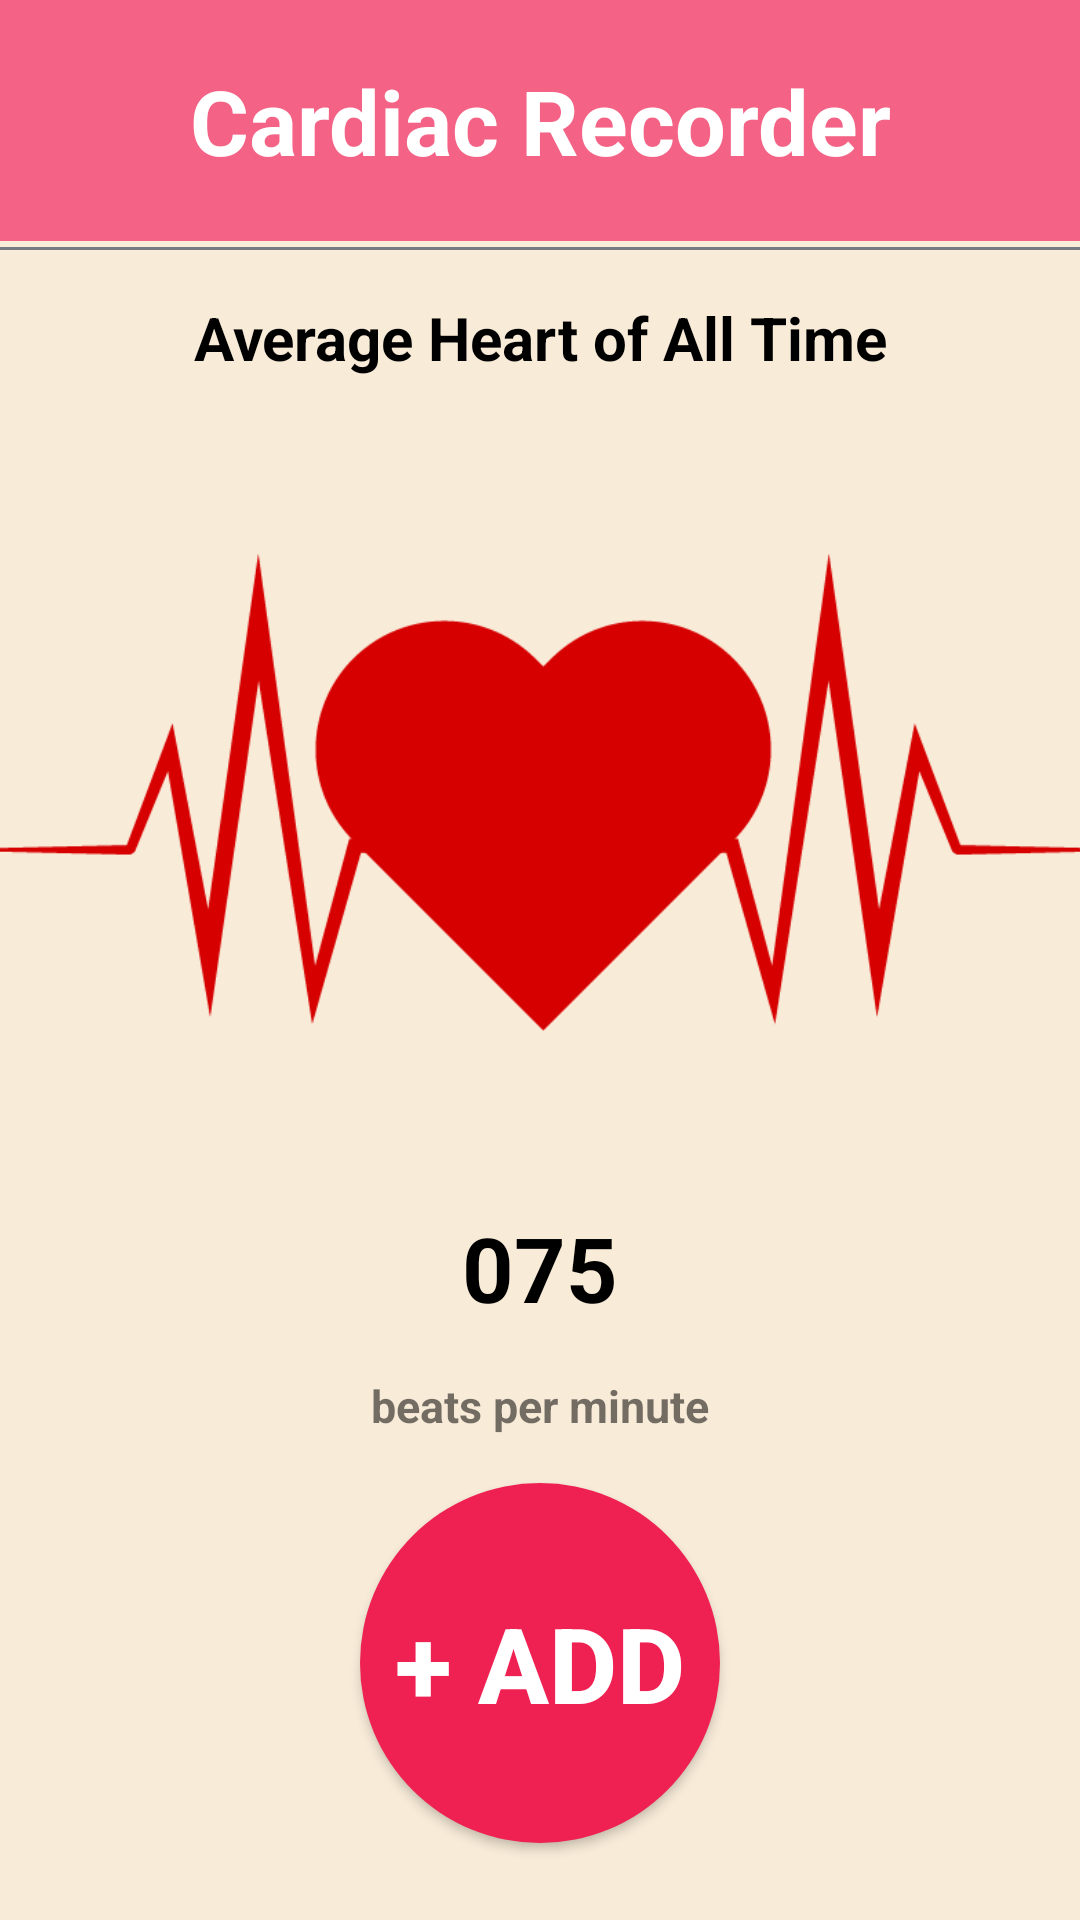

The Android layout XML behind this screen, and the referenced resources:
<!-- AndroidManifest.xml: application theme Theme.CardiacRecorder -->
<!-- res/layout/fragment_home.xml -->
<?xml version="1.0" encoding="utf-8"?>
<androidx.constraintlayout.widget.ConstraintLayout xmlns:android="http://schemas.android.com/apk/res/android"
    xmlns:app="http://schemas.android.com/apk/res-auto"
    xmlns:tools="http://schemas.android.com/tools"
    android:layout_width="match_parent"
    android:layout_height="match_parent"
    android:background="#F8EBD8"
    tools:context=".HomeFragment">

    

    <TextView
        android:id="@+id/textView7"
        android:layout_width="match_parent"
        android:layout_height="wrap_content"
        android:background="#F46285"
        android:padding="20dp"
        android:text="Cardiac Recorder"
        android:textAlignment="center"
        android:textColor="#FFFFFF"
        android:textSize="30sp"
        android:textStyle="bold"
        app:layout_constraintBottom_toTopOf="@+id/divider6"
        app:layout_constraintEnd_toEndOf="parent"
        app:layout_constraintHorizontal_bias="0.0"
        app:layout_constraintStart_toStartOf="parent"
        app:layout_constraintTop_toTopOf="parent" />

    <Button
        android:id="@+id/addButtonPro"
        android:layout_width="120dp"
        android:layout_height="120dp"
        android:layout_marginStart="10dp"
        android:layout_marginEnd="10dp"
        android:layout_marginBottom="10dp"
        android:background="@drawable/custom_button_add"
        android:text="+ ADD"
        android:textAllCaps="false"
        android:textColor="#FFFFFF"
        android:textSize="35sp"
        android:textStyle="bold"
        app:layout_constraintBottom_toBottomOf="parent"
        app:layout_constraintEnd_toEndOf="parent"
        app:layout_constraintStart_toStartOf="parent"
        app:layout_constraintTop_toBottomOf="@+id/textView15" />

    <ImageView
        android:id="@+id/imageView4"
        android:layout_width="410dp"
        android:layout_height="245dp"
        android:layout_marginStart="2dp"
        android:src="@drawable/love_heart"
        app:layout_constraintBottom_toTopOf="@+id/heartRateAVG"
        app:layout_constraintEnd_toEndOf="parent"
        app:layout_constraintStart_toStartOf="parent"
        app:layout_constraintTop_toBottomOf="@+id/textView16" />

    <TextView
        android:id="@+id/heartRateAVG"
        android:layout_width="wrap_content"
        android:layout_height="wrap_content"
        android:text="075"
        android:textAlignment="center"
        android:textSize="30dp"
        android:textStyle="bold"
        android:textColor="@color/black"
        app:layout_constraintBottom_toTopOf="@+id/textView15"
        app:layout_constraintEnd_toEndOf="parent"
        app:layout_constraintStart_toStartOf="parent"
        app:layout_constraintTop_toBottomOf="@+id/imageView4" />

    <TextView
        android:id="@+id/textView15"
        android:layout_width="wrap_content"
        android:layout_height="wrap_content"
        android:text="beats per minute"
        android:textAlignment="center"
        android:textSize="15dp"
        android:textStyle="bold"
        app:layout_constraintBottom_toTopOf="@+id/addButtonPro"
        app:layout_constraintEnd_toEndOf="parent"
        app:layout_constraintStart_toStartOf="parent"
        app:layout_constraintTop_toBottomOf="@+id/heartRateAVG" />

    <TextView
        android:id="@+id/textView16"
        android:layout_width="match_parent"
        android:layout_height="wrap_content"
        android:text="Average Heart of All Time"
        android:textAlignment="center"
        android:textColor="@color/black"
        android:textStyle="bold"
        android:textSize="20sp"
        app:layout_constraintBottom_toTopOf="@+id/imageView4"
        app:layout_constraintEnd_toEndOf="parent"
        app:layout_constraintHorizontal_bias="1.0"
        app:layout_constraintStart_toStartOf="parent"
        app:layout_constraintTop_toBottomOf="@+id/divider6" />

    <View
        android:id="@+id/divider6"
        android:layout_width="406dp"
        android:layout_height="1dp"
        android:layout_marginTop="2dp"
        android:background="#767882"
        app:layout_constraintEnd_toEndOf="parent"
        app:layout_constraintStart_toStartOf="parent"
        app:layout_constraintTop_toBottomOf="@+id/textView7" />


</androidx.constraintlayout.widget.ConstraintLayout>
<!-- resources referenced by this layout -->
<resources>
  <color name="black">#FF000000</color>
  <!-- drawable custom_button_add (drawable) -->
  <?xml version="1.0" encoding="utf-8"?>
  <shape xmlns:android="http://schemas.android.com/apk/res/android" android:shape="rectangle" >
  
      <solid android:color="#EF2153"/>
      <corners android:radius="60dp"/>
  
  </shape>
  <!-- drawable love_heart: png bitmap (drawable, 15233 bytes) -->
  <style name="Theme.CardiacRecorder" parent="Theme.AppCompat.DayNight.NoActionBar">
          
          <item name="colorPrimary">@color/purple_500</item>
          <item name="colorPrimaryVariant">@color/purple_700</item>
          <item name="colorOnPrimary">@color/white</item>
          
          <item name="colorSecondary">@color/teal_200</item>
          <item name="colorSecondaryVariant">@color/teal_700</item>
          <item name="colorOnSecondary">@color/black</item>
          
          <item name="android:statusBarColor" tools:targetApi="l">?attr/colorPrimaryVariant</item>
          
      </style>
  <color name="purple_500">#FF6200EE</color>
  <color name="purple_700">#FF3700B3</color>
  <color name="white">#FFFFFFFF</color>
  <color name="teal_200">#FF03DAC5</color>
  <color name="teal_700">#FF018786</color>
</resources>
